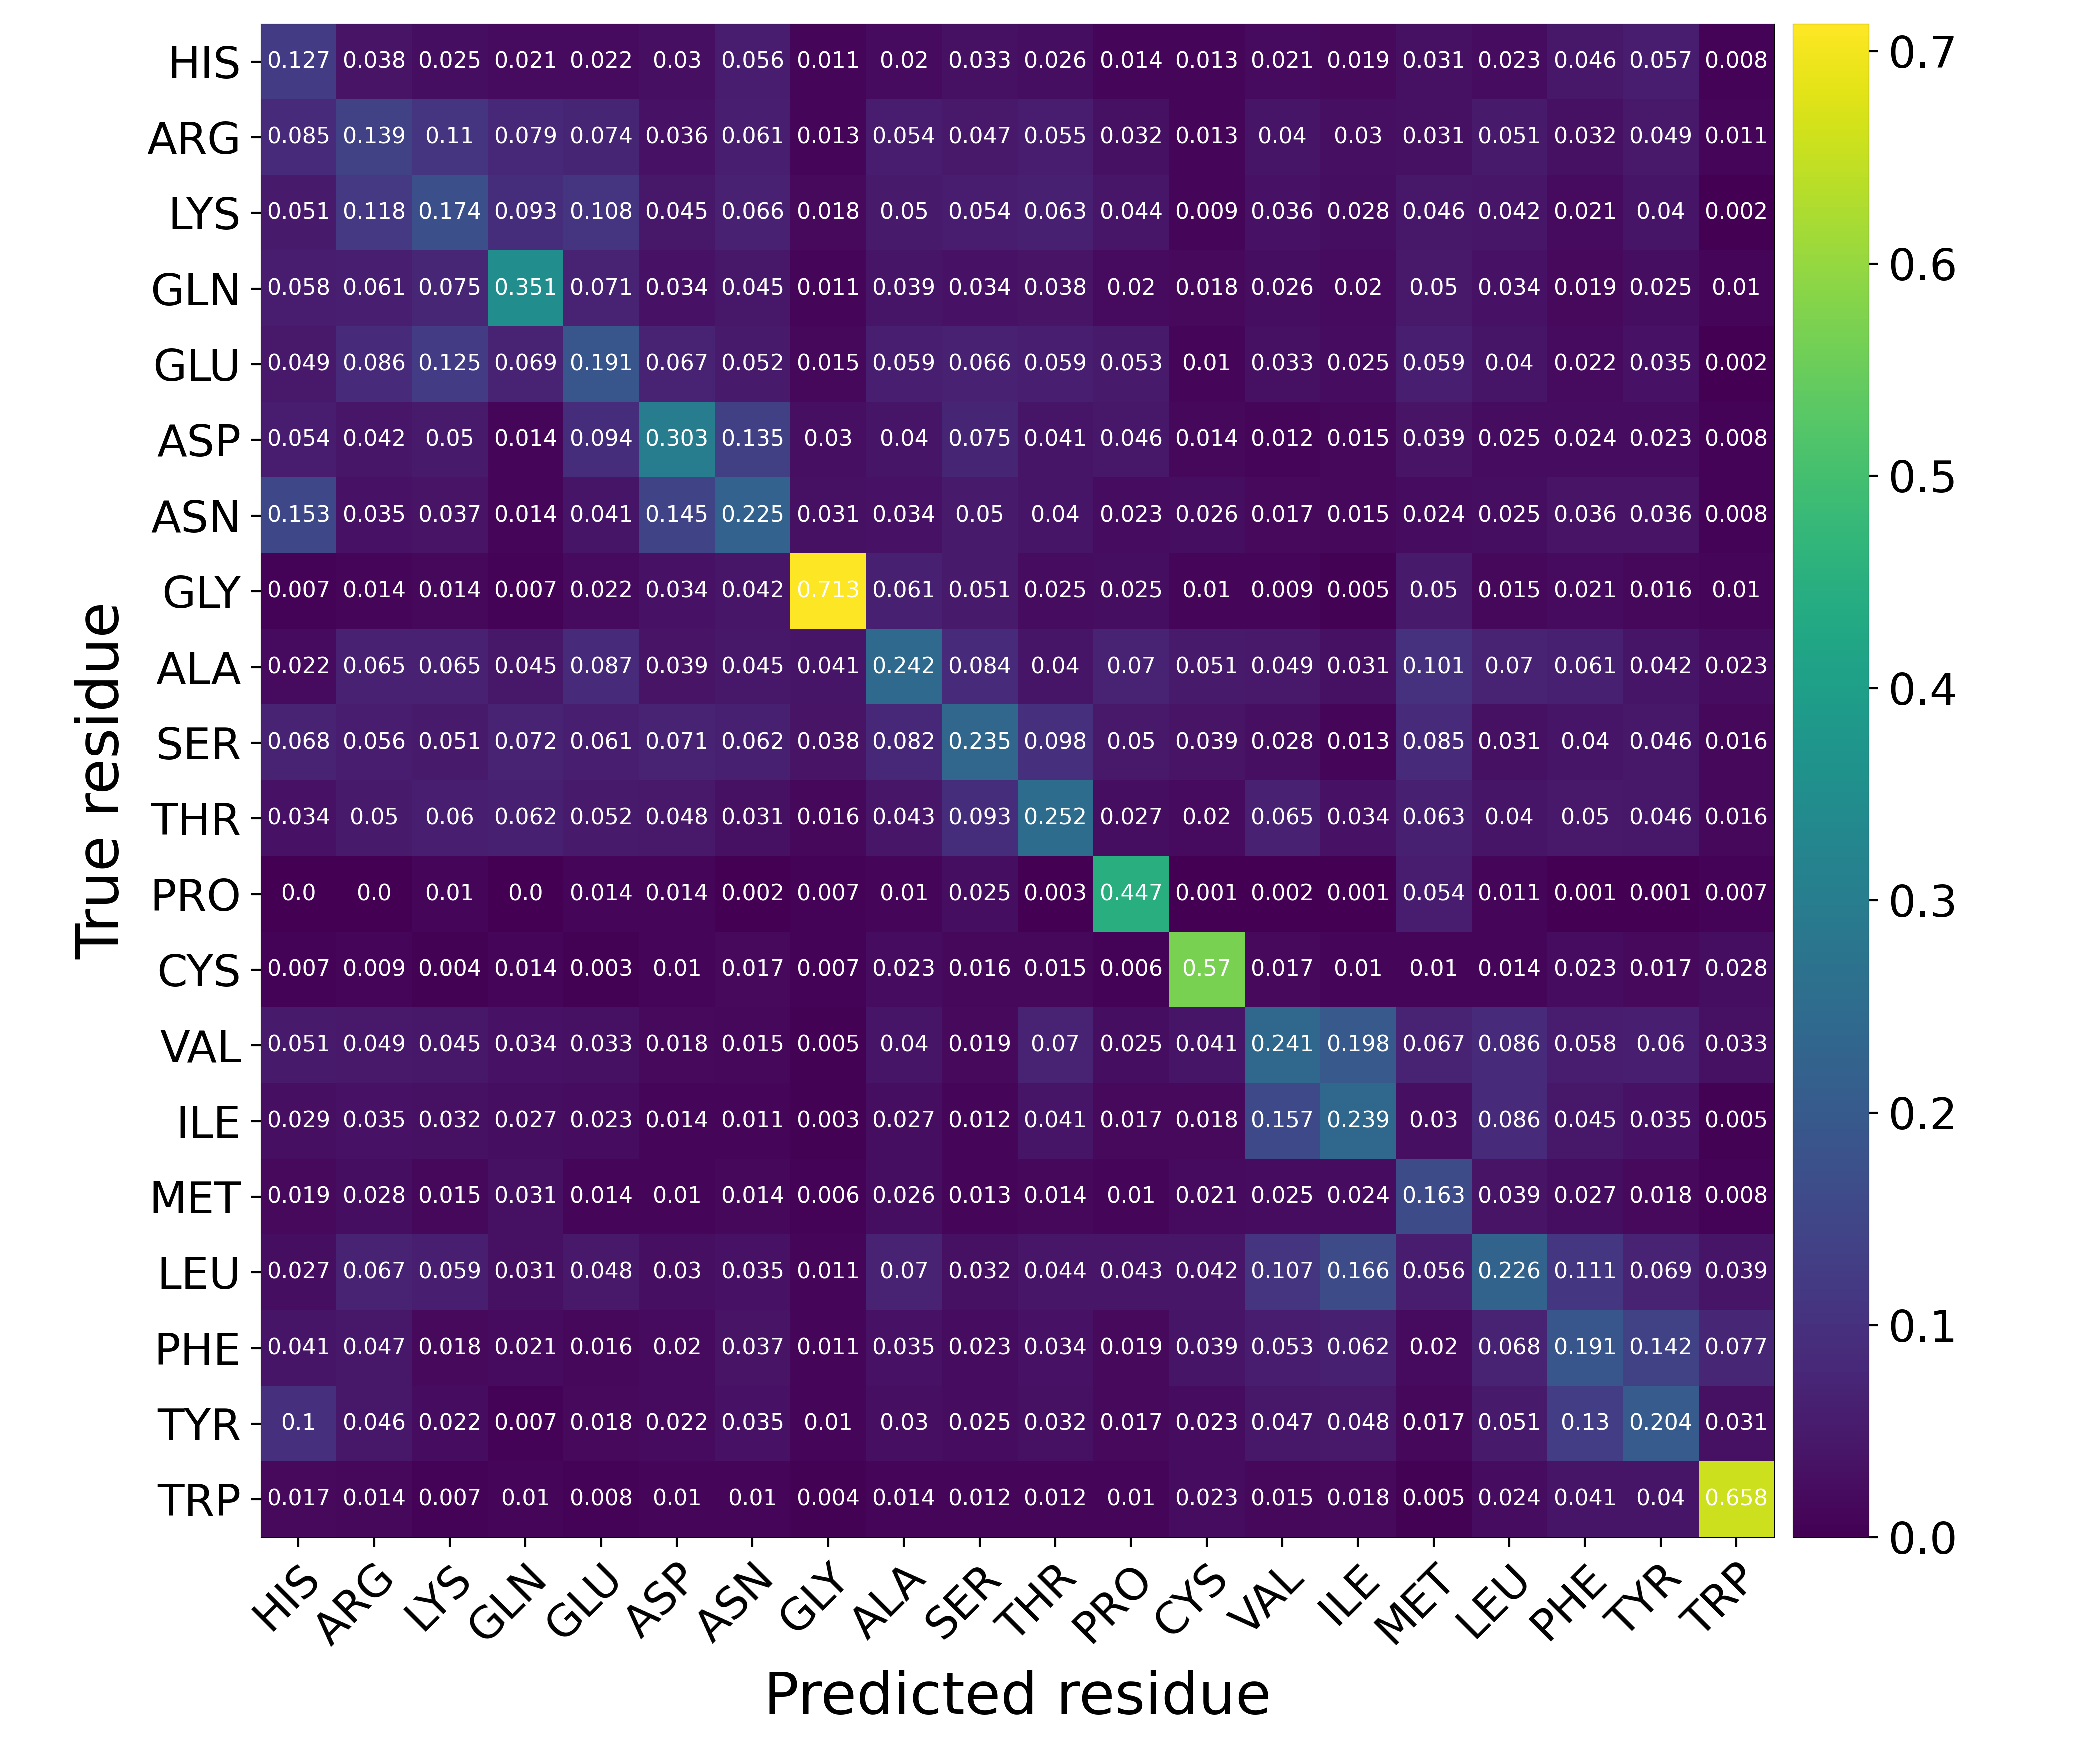

Data behind this chart, as committed beside it:
Predicted residue, True residue, Value
HIS, HIS, 0.1265
HIS, ARG, 0.03823
HIS, LYS, 0.02544
HIS, GLN, 0.02062
HIS, GLU, 0.02153
HIS, ASP, 0.03014
HIS, ASN, 0.0565
HIS, GLY, 0.01082
HIS, ALA, 0.02011
HIS, SER, 0.03319
HIS, THR, 0.02568
HIS, PRO, 0.01379
HIS, CYS, 0.01286
HIS, VAL, 0.0206
HIS, ILE, 0.01908
HIS, MET, 0.03121
HIS, LEU, 0.02294
HIS, PHE, 0.04603
HIS, TYR, 0.05725
HIS, TRP, 0.008183
ARG, HIS, 0.08516
ARG, ARG, 0.1393
ARG, LYS, 0.1095
ARG, GLN, 0.07904
ARG, GLU, 0.0744
ARG, ASP, 0.03603
ARG, ASN, 0.06088
ARG, GLY, 0.01307
ARG, ALA, 0.05355
ARG, SER, 0.04745
ARG, THR, 0.05485
ARG, PRO, 0.03243
ARG, CYS, 0.01286
ARG, VAL, 0.03979
ARG, ILE, 0.02993
ARG, MET, 0.03121
ARG, LEU, 0.05058
ARG, PHE, 0.03172
ARG, TYR, 0.04946
ARG, TRP, 0.01146
LYS, HIS, 0.05109
LYS, ARG, 0.1183
LYS, LYS, 0.1738
LYS, GLN, 0.09278
LYS, GLU, 0.1076
LYS, ASP, 0.04529
LYS, ASN, 0.06645
LYS, GLY, 0.01752
LYS, ALA, 0.05029
LYS, SER, 0.05414
LYS, THR, 0.06314
LYS, PRO, 0.04435
LYS, CYS, 0.008842
LYS, VAL, 0.03614
LYS, ILE, 0.02761
LYS, MET, 0.04617
LYS, LEU, 0.04188
LYS, PHE, 0.02062
LYS, TYR, 0.0402
LYS, TRP, 0.001637
... 340 more rows
